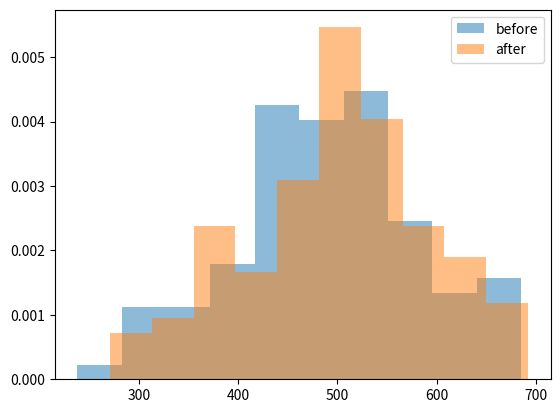

This chart was generated by the following Python code:
##############################
# Paired Samples T-Test
##############################

import numpy as np
import matplotlib.pyplot as plt
from scipy.stats import ttest_rel, norm

before = norm.rvs(loc=500, scale=100, size=100, random_state=42).astype(int)

np.random.seed(42)
after = before + np.random.randint(low=-50, high=75, size=100)

plt.hist(before, density=True, alpha=0.5, label='before')
plt.hist(after, density=True, alpha=0.5, label='after')
plt.legend()
plt.show()
before_mean = before.mean()
after_mean = after.mean()

null_hypothesis = "The mean of the before sample is equal to the mean of after sample"
alternative_hypothesis = "The mean of the before sample is different to the mean of after sample"
acceptance_criteria = 0.05

t_statistic, p_value = ttest_rel(before, after)

# print the results (p-value)
print("Independent Sample T-Test:")
if p_value <= acceptance_criteria:
    print(f"As our p-value of {p_value} is lower than our acceptance_criteria of {acceptance_criteria} - we reject the null hypothesis, and conclude that: {alternative_hypothesis}")
else:
    print(f"As our p-value of {p_value} is higher than our acceptance_criteria of {acceptance_criteria} - we fail to reject the null hypothesis, and conclude that: {null_hypothesis}")